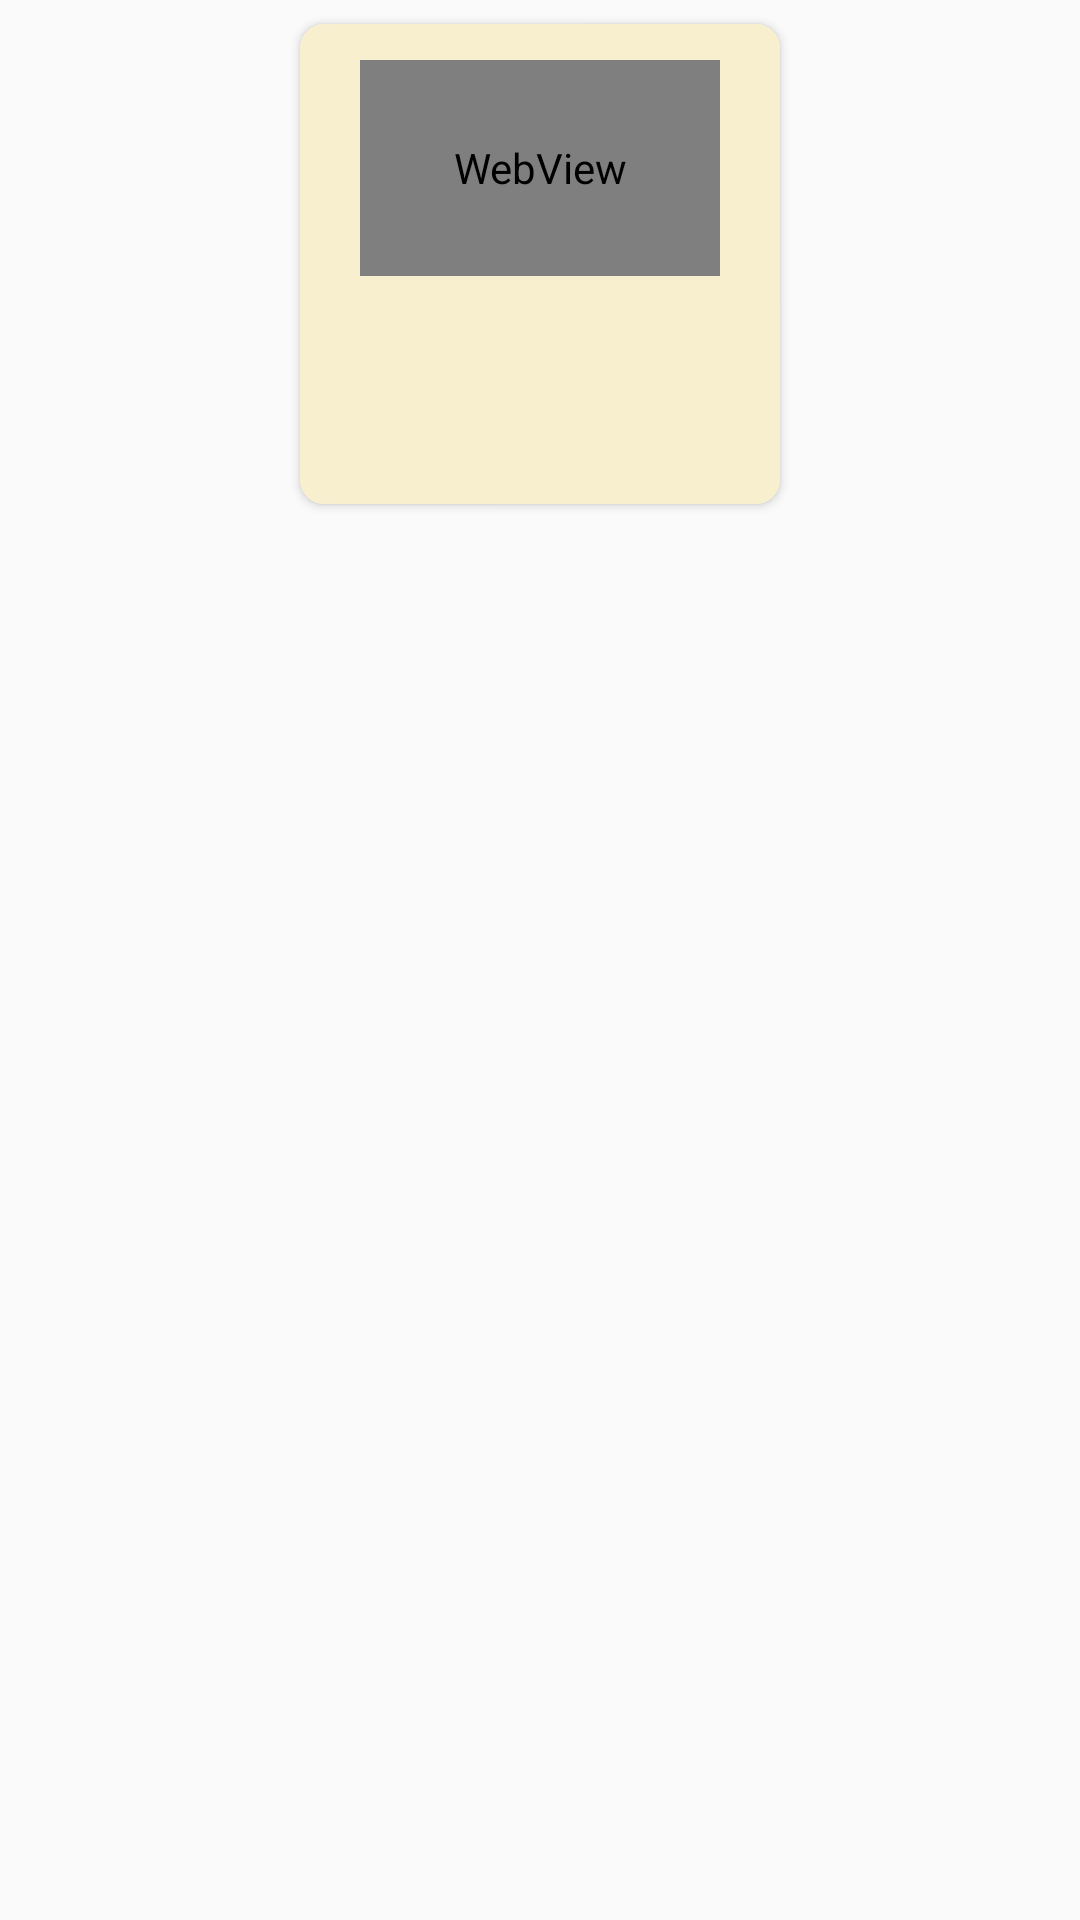

Layout XML and referenced resources for this Android screen:
<!-- AndroidManifest.xml: application theme AppTheme -->
<!-- res/layout/country_item_view.xml -->
<?xml version="1.0" encoding="utf-8"?>
<android.support.constraint.ConstraintLayout xmlns:android="http://schemas.android.com/apk/res/android"
    android:layout_width="match_parent"
    android:layout_height="wrap_content"
    android:layout_gravity="center_horizontal"
    xmlns:app="http://schemas.android.com/apk/res-auto">


    <android.support.v7.widget.CardView
        android:id="@+id/individual_country_card"
        android:layout_width="160dp"
        android:layout_height="160dp"
        android:layout_marginTop="8dp"
        android:layout_marginBottom="16dp"
        android:layout_marginStart="16dp"
        android:layout_marginEnd="16dp"
        app:layout_constraintLeft_toLeftOf="parent"
        app:layout_constraintRight_toRightOf="parent"
        app:layout_constraintTop_toTopOf="parent"
        app:cardCornerRadius="8dp"  >


            <LinearLayout
                android:id="@+id/country_linear_layout"
                android:orientation="vertical"
                android:gravity="center_horizontal"
                android:layout_width="match_parent"
                android:background="#F7EFCE"
                android:layout_height="match_parent"
                >

            <WebView
                android:id="@+id/country_flag_imageview"
                android:layout_width="120dp"
                android:layout_height="72dp"
                android:layout_gravity="center_horizontal"
                android:layout_marginTop="12dp"
                android:scrollbars="none"
                app:layout_constraintRight_toRightOf="parent"
                app:layout_constraintLeft_toLeftOf="parent"
                app:layout_constraintTop_toTopOf="parent"

                />



            <TextView
                android:id="@+id/country_name_textview"
                android:layout_width="wrap_content"
                android:layout_height="wrap_content"
                style="@style/TextAppearance.AppCompat.Headline"
                android:textSize="16sp"
                android:textStyle="bold"
                android:gravity="center_horizontal"
                app:layout_constraintLeft_toLeftOf="parent"
                app:layout_constraintRight_toRightOf="parent"
                app:layout_constraintTop_toBottomOf="@id/country_flag_imageview"
                 />

            <TextView
                android:id="@+id/country_capital_textview"
                android:layout_width="wrap_content"
                android:layout_height="wrap_content"
                android:gravity="center_horizontal"
                android:textSize="16sp"
                style="@style/TextAppearance.AppCompat.Subhead"
                app:layout_constraintTop_toBottomOf="@id/country_name_textview"
                app:layout_constraintLeft_toLeftOf="parent"
                app:layout_constraintRight_toRightOf="parent" />

            </LinearLayout>

    </android.support.v7.widget.CardView>
</android.support.constraint.ConstraintLayout>
<!-- resources referenced by this layout -->
<resources>
  <style name="AppTheme" parent="Theme.AppCompat.Light.NoActionBar">
          
          <item name="colorPrimary">@color/colorPrimary</item>
          <item name="colorPrimaryDark">@color/colorPrimaryDark</item>
          <item name="colorAccent">@android:color/black</item>
          <item name="android:soundEffectsEnabled">false</item>
  
      </style>
  <color name="colorPrimary">#0A181D</color>
  <color name="colorPrimaryDark">#003D85</color>
</resources>
